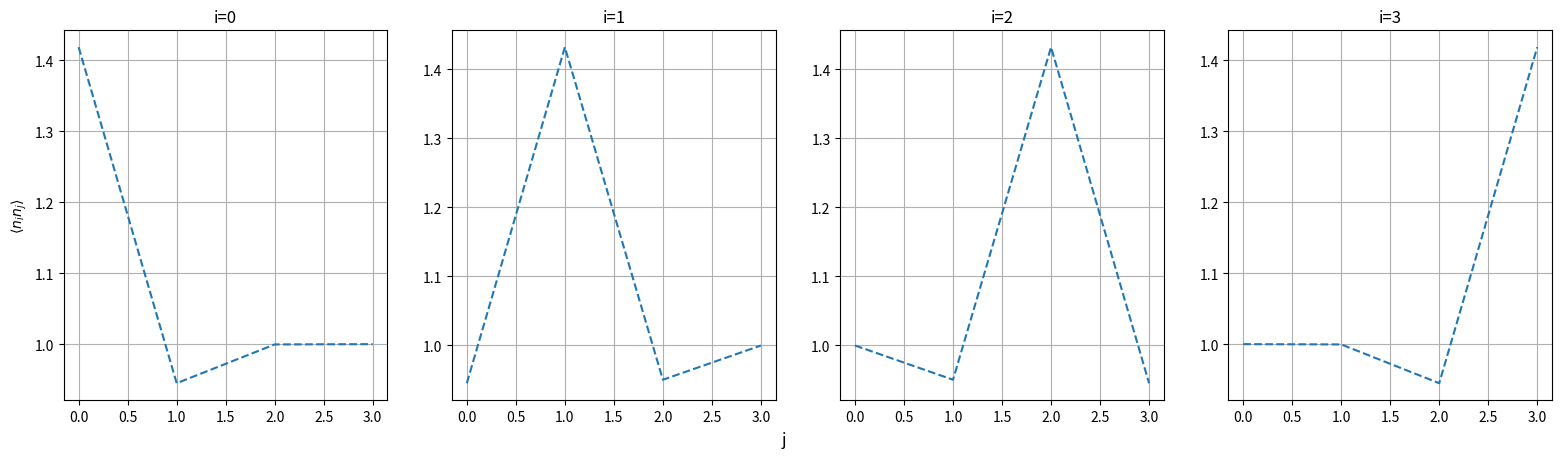
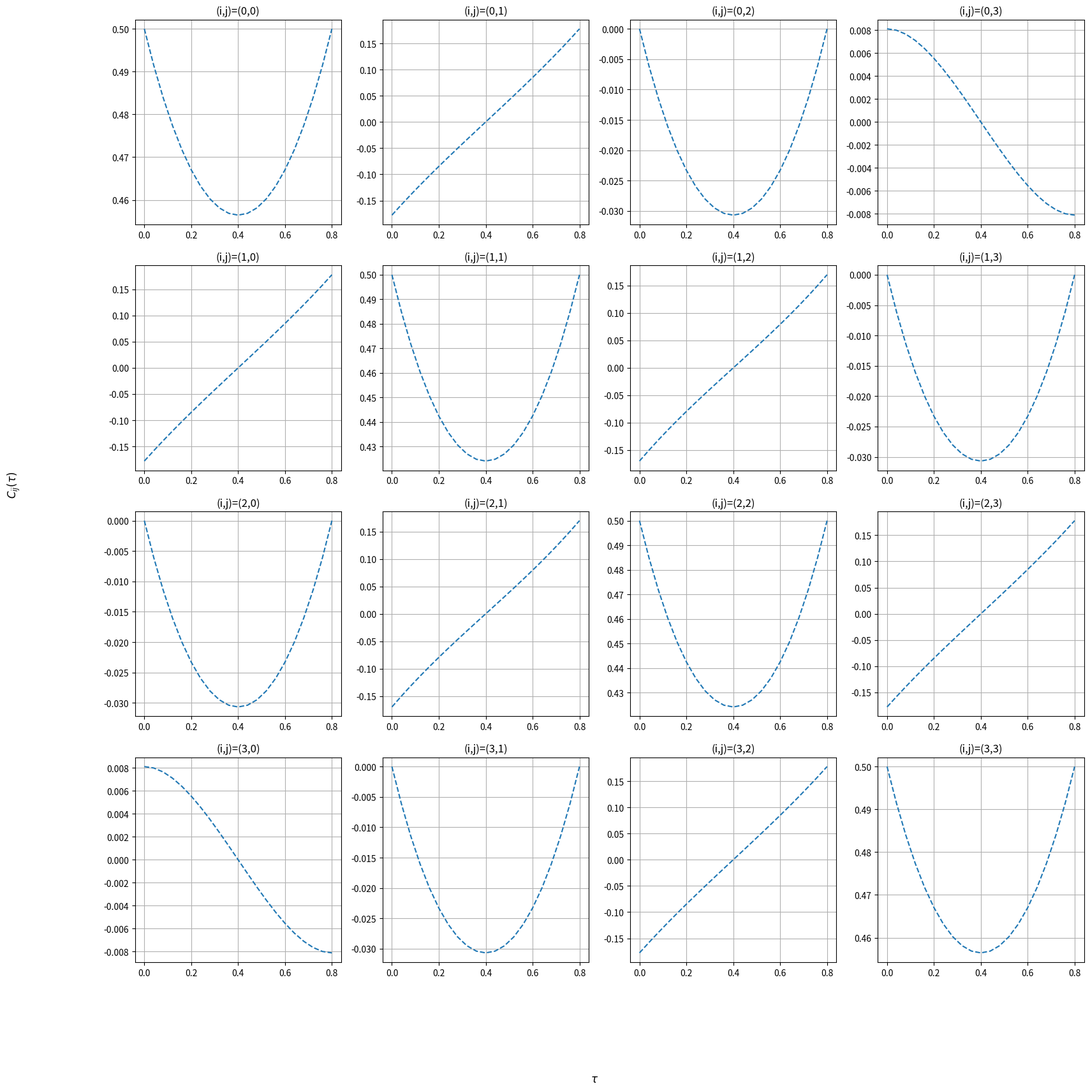

Generate these figures, in order, with matplotlib:
import numpy as np
import matplotlib.pyplot as plt
import scipy as sp
from scipy.sparse.linalg import expm
import sys
np.set_printoptions(threshold=sys.maxsize) ### Print all the Matrix
from typing import Optional, Tuple
from functools import reduce, partial

### Util function to construct tensor product of list of local operators
def full_tensor_product(local_operators: list) -> np.ndarray:
    """
    Iteratively computes the full tensor product for a list of local operators. 

    Parameters
    ----------
    local_operators : list
        List of local operators for which to perform the tensor product.

    Returns
    -------
    np.ndarray
        Scipy sparse array with the constructed tensor.
    """
    return reduce(sp.sparse.kron, local_operators)

### Util functions to get local operators in Fock space
def insert_operator_at_i(operator: sp.sparse.sparray, 
                         i: int, 
                         L: int, 
                         parity_sign: int = 1, 
                         dtype: type = int
                         ) -> np.ndarray:
    """
    Computes the representation of a local operator inserted at some site i in a d**L dimensional Fock space.
    This function assumes a basis such as (|down,up>, |down>, |up>, |0>) or (|0>, |down>, |up>, |down,up>)
    with parity string (1, -1, -1, 1).

    Parameters
    ----------
    operator : sp.sparse.sparray of shape (d, d)
        Local operator to be inserted.
    i : int
        Site index where the operator should be inserted.
    L : int
        Number of sites in the system. 
    parity_sign : int
        Parity sign for the repsective basis. Spin basis is +1, while charge basis uses -1.
    dtype : type
        Data type operators.

    Returns
    -------
    np.ndarray
        Representation of the operator in the d**L dimensional Fock space.
    """
    full_operators = []
    parity = sp.sparse.coo_array(parity_sign * np.array([[1, 0, 0, 0], 
                                    [0, -1, 0, 0], 
                                    [0, 0, -1, 0], 
                                    [0, 0, 0, 1]], dtype = dtype))
    identity = sp.sparse.eye_array(4, format = "coo")
    for j in range(i):
        full_operators.append(parity)
    full_operators.append(operator.tocoo())
    # full_operators.append(sp.sparse.csc_array(operator))
    for j in range(i+1, L):
        full_operators.append(identity)
    return full_tensor_product(full_operators).tocsc()  

def insert_two_operators_at_i_j(operator_i: sp.sparse.sparray, 
                                i: int, 
                                operator_j: sp.sparse.sparray, 
                                j: int, 
                                L: int, 
                                parity_sign: int = 1,
                                dtype: type = int) -> sp.sparse.sparray:
    """
    Inserts two local operators at the sites i and j, respectively.

    Parameters
    ----------
    operator_i : sp.sparse.sparray
        Local operator to be inserted at site i.
    i : int
        Site index where the first operator should be inserted.
    operator_j : sp.sparse.sparray
        Local operator to be inserted at site j.
    j : int
        Site index where the second operator should be inserted.
    L : int
        Number of sites in the system. 
    parity_sign : int
        Parity sign for the repsective basis. Spin basis is +1, while charge basis uses -1.
    dtype : type
        Data type operators.

    Returns
    -------
    np.ndarray
        Representation of the operator product in the d**L dimensional Fock space.
    """
    full_op_i = insert_operator_at_i(operator_i, i, L, parity_sign = parity_sign, dtype = dtype)
    full_op_j = insert_operator_at_i(operator_j, j, L, parity_sign = parity_sign, dtype = dtype)
    return full_op_i @ full_op_j

def insert_bosonic_operator_at_i(operator: sp.sparse.sparray, 
                                 i: int, 
                                 L: int) -> np.ndarray:
    """
    Inserts a bosonic operator at site i, i.e. an operator where you do not have to worry about the parity string.
    
    Parameters
    ----------
    operator : np.ndarray of shape (d, d)
        Local operator to be inserted.
    i : int
        Site index where the operator should be inserted.
    L : int
        Number of sites in the system. 

    Returns
    -------
    np.ndarray
        Representation of the operator in the d**L dimensional Fock space.
    """
    full_operators = [sp.sparse.eye(4, format = "csc")]*L
    full_operators[i] = operator
    return full_tensor_product(full_operators)


class ED_KitaevChain():
    def __init__(self, 
                 L: int, 
                 t: float, 
                 Delta: float, 
                 U: float, 
                 mu: float, 
                 beta: float, 
                 periodic_bc: bool = True, 
                 c_A: Optional[sp.sparse.sparray] = None, 
                 c_B: Optional[sp.sparse.sparray] = None):
        self.L = L
        self.t, self.Delta = t, Delta
        self.U, self.mu, self.beta = U, mu, beta
        self.periodic_bc = periodic_bc

        if c_A is None:
            c_up = np.array([[0, 0, 0, 0], 
                             [0, 0, 0, 0], 
                             [1, 0, 0, 0], 
                             [0, 1, 0, 0]], dtype = int)
            self.c_A = sp.sparse.csc_array(c_up)
        else:
            self.c_A = c_A
        self.c_A_dagger = self.c_A.conj().T

        if c_A is None:
            c_down = np.array([[0, 0, 0, 0], 
                               [-1, 0, 0, 0], 
                               [0, 0, 0, 0], 
                               [0, 0, 1, 0]], dtype = int)
            self.c_B = sp.sparse.csc_array(c_down)
        else:
            self.c_B = c_B
        self.c_B_dagger = self.c_B.conj().T
        self.n_A = self.c_A_dagger @ self.c_A
        self.n_B = self.c_B_dagger @ self.c_B
        self.nn = self.n_A @ self.n_B
        self.npn = self.n_A + self.n_B

        self.H_dtype = float
        self.dtype = float
        self.H = sp.sparse.csc_array((4**self.L, 4**self.L), dtype = self.H_dtype)
        self.construct_Hamiltonian()

    def construct_Hamiltonian(self):
        # Shifted chemical potential due to interaction
        mu_shift = -(self.mu + 0.5 * self.U) # minus is convention

        eff_L = self.L if self.periodic_bc else self.L-1

        ### hopping and pairing
        for i in range(eff_L):
            tmp = - self.t * insert_two_operators_at_i_j(self.c_A_dagger, i, self.c_A, (i+1)%self.L, self.L)
            self.H += tmp + tmp.conj().T
            tmp = - self.t * insert_two_operators_at_i_j(self.c_B_dagger, i, self.c_B, (i+1)%self.L, self.L)
            self.H += tmp + tmp.conj().T

            tmp = - self.Delta * insert_two_operators_at_i_j(self.c_A_dagger, i, self.c_A_dagger, (i+1)%self.L, self.L)
            self.H += tmp + tmp.conj().T
            tmp = - self.Delta * insert_two_operators_at_i_j(self.c_B_dagger, i, self.c_B_dagger, (i+1)%self.L, self.L)
            self.H += tmp + tmp.conj().T

        ### on-site interaction and chemical potential
        for i in range(self.L):
            self.H += insert_bosonic_operator_at_i(self.U*self.nn, i, self.L)
            self.H += insert_bosonic_operator_at_i(mu_shift*self.npn, i, self.L)

        self.U_op = expm(- self.beta * self.H)
        self.Z = self.U_op.trace()

    def single_particle_correlators(self, species = "A", n = 20) -> Tuple[np.ndarray, np.ndarray]:
        """
        Computes the spatial two-point correlation functions.

        Parameters
        ----------
        species : str
            Which fermion species to consider, either "A" or "B".
        n : int
            Number of evenly spaced points on which the correlation function is evaluated. 
            The total amount of points will end up being n+2 because the function will always be evaluated at tau = 0 and tau = beta
        
        Returns
        -------
        np.ndarray of shape (n+2)
            Array of sampling times (0,beta/n,...,beta)
        np.ndarray of shape (Lx,Ly,Lx,Ly,n+2)
            Array of all spatial correlators. 
        """
        assert species in ["A", "B"], "There are only the species A and B"
        c = self.c_A if species=="A" else self.c_B
        c_dagger = self.c_A_dagger if species=="A" else self.c_B_dagger
        self.t_disc = np.zeros(n + 2)
        Delta = np.round(self.beta/n, 6)
        steps = np.arange(Delta, self.beta/2 + Delta, Delta)
        self.corr = np.zeros((self.L, self.L, n+2), dtype = self.dtype)
        self.t_disc[-1] = self.beta

        ### equal time correlators
        for i1 in range(self.L):
            for i2 in range(self.L):
                tmp_c = insert_operator_at_i(c, i1, self.L, dtype = self.dtype)
                tmp_c_dagger = tmp_c.conj().T if i1==i2 else insert_operator_at_i(c_dagger, i2, self.L, dtype = self.dtype)
                self.corr[i1, i2, 0] =  (tmp_c @ tmp_c_dagger @ self.U_op).trace()
                self.corr[i1, i2, -1] =  (tmp_c @ self.U_op @ tmp_c_dagger).trace()

        ### unequal time correlators
        for k, step in enumerate(steps):
            U1 = expm( - step * self.H)
            U2 = expm( - np.round(self.beta - step, 6) * self.H)
            self.t_disc[k+1] = step
            self.t_disc[-k-2] = np.round(self.beta - step, 6)
            for i1 in range(self.L):
                for i2 in range(self.L):
                    tmp_c = insert_operator_at_i(c, i1, self.L, dtype = self.dtype)
                    tmp_c_dagger = tmp_c.conj().T if i1==i2 else insert_operator_at_i(c_dagger, i2, self.L, dtype = self.dtype)
                    self.corr[i1, i2, k+1] =  (tmp_c @ U1 @ tmp_c_dagger @ U2).trace()
                    self.corr[i1, i2, -k-2] =  (tmp_c @ U2 @ tmp_c_dagger @ U1).trace()
  
        self.corr = np.divide(self.corr, self.Z)
        return self.t_disc, self.corr

    def density_density_correlators(self, connected: bool = False) -> Tuple[np.ndarray, np.ndarray]:
        """
        Computes the (connected) density-density correlation function.

        Parameters
        ----------
        connected : bool
            Whether to compute the connected correlation function. 

        Returns
        -------
        np.ndarray of shape (n+2)
            Array of sampling times (0,beta/n,...,beta)
        np.ndarray of shape (Lx,Ly,Lx,Ly,n+2)
            Array of all spatial correlators. 
        """

        if self.periodic_bc:
            self.n_bar = (insert_bosonic_operator_at_i(self.npn, 0, self.L) @ self.U_op).trace() / self.Z 
            if connected:
                tmp_n_op = self.npn - self.n_bar * sp.sparse.eye(4, format = "csc")
            else:
                tmp_n_op = self.npn

            self.dd_corr = np.zeros((self.L, self.L), dtype = self.dtype)
            for i1 in range(self.L):
                n_1 = insert_bosonic_operator_at_i(tmp_n_op, i1, self.L)
                for i2 in range(self.L):
                    n_2 = n_1 if i1==i2 else insert_bosonic_operator_at_i(tmp_n_op, i2, self.L)
                    self.dd_corr[i1, i2] =  (n_1 @ n_2 @ self.U_op).trace()
        else:
            self.n_bar = np.zeros(self.L)
            for i in range(self.L):
                self.n_bar[i] = (insert_bosonic_operator_at_i(self.npn, i, self.L) @ self.U_op).trace() / self.Z

            self.dd_corr = np.zeros((self.L, self.L), dtype = self.dtype)
            for i1 in range(self.L):
                tmp_n_op = self.npn - self.n_bar[i1] * sp.sparse.eye(4, format = "csc") if connected else self.npn
                n_1 = insert_bosonic_operator_at_i(tmp_n_op, i1, self.L)
                for i2 in range(self.L):
                    tmp_n_op = self.npn - self.n_bar[i2] * sp.sparse.eye(4, format = "csc") if connected else self.npn
                    n_2 = n_1 if i1==i2 else insert_bosonic_operator_at_i(tmp_n_op, i2, self.L)
                    self.dd_corr[i1, i2] =  (n_1 @ n_2 @ self.U_op).trace()

        self.dd_corr = np.divide(self.dd_corr, self.Z)
        return self.dd_corr, self.n_bar


if __name__ == "__main__":
    L = 4
    periodic_bc = False
    t = 1
    Delta = 0.2
    beta = 0.8
    U = 1
    mu = 0

    plot_results = True

    ed_model = ED_KitaevChain(L = L, 
                              t = t, 
                              Delta = Delta, 
                              U = U, 
                              mu = mu, 
                              beta = beta, 
                              periodic_bc = periodic_bc)
    n, C = ed_model.single_particle_correlators()
    dd_corr, n_bar = ed_model.density_density_correlators()

    print("Number density: ")
    print(n_bar)

    if plot_results:
        fig, ax = plt.subplots(1, L, figsize = (L*4.8, 4.8))
        fig.supxlabel("j")
        ax[0].set_ylabel(rf"$\langle n_i n_j \rangle$")
        for x in range(L):
            cax = ax[x]
            cax.grid()
            cax.set_title(f"i={x}")
            cax.plot(dd_corr[x], linestyle = "--", label = "ED")

        plt.savefig("KitaevChain_dd_corr_ED.png", dpi = 200, bbox_inches = "tight")
        plt.close()

        fig, ax = plt.subplots(L, L, figsize = (L*4.8, L*4.8))
        fig.supylabel(r"$C_{ij}(\tau)$")
        fig.supxlabel(r"$\tau$")
        for x in range(L):
            for y in range(L):
                cax = ax[x, y]
                cax.grid()
                cax.plot(n, C[x,y,:], linestyle = "--", label = "ED")
                cax.set_title(f"(i,j)=({x},{y})")

        plt.savefig("KitaevChain_spatial_corr_ED.png", dpi = 200, bbox_inches = "tight")
        plt.close()
